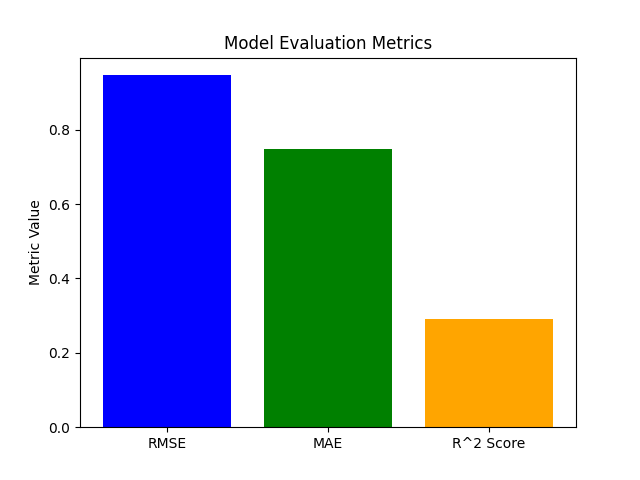

Source data for this figure (header and first rows):
Metric, Value
RMSE, 0.9466
MAE, 0.7493
R^2 Score, 0.2906
